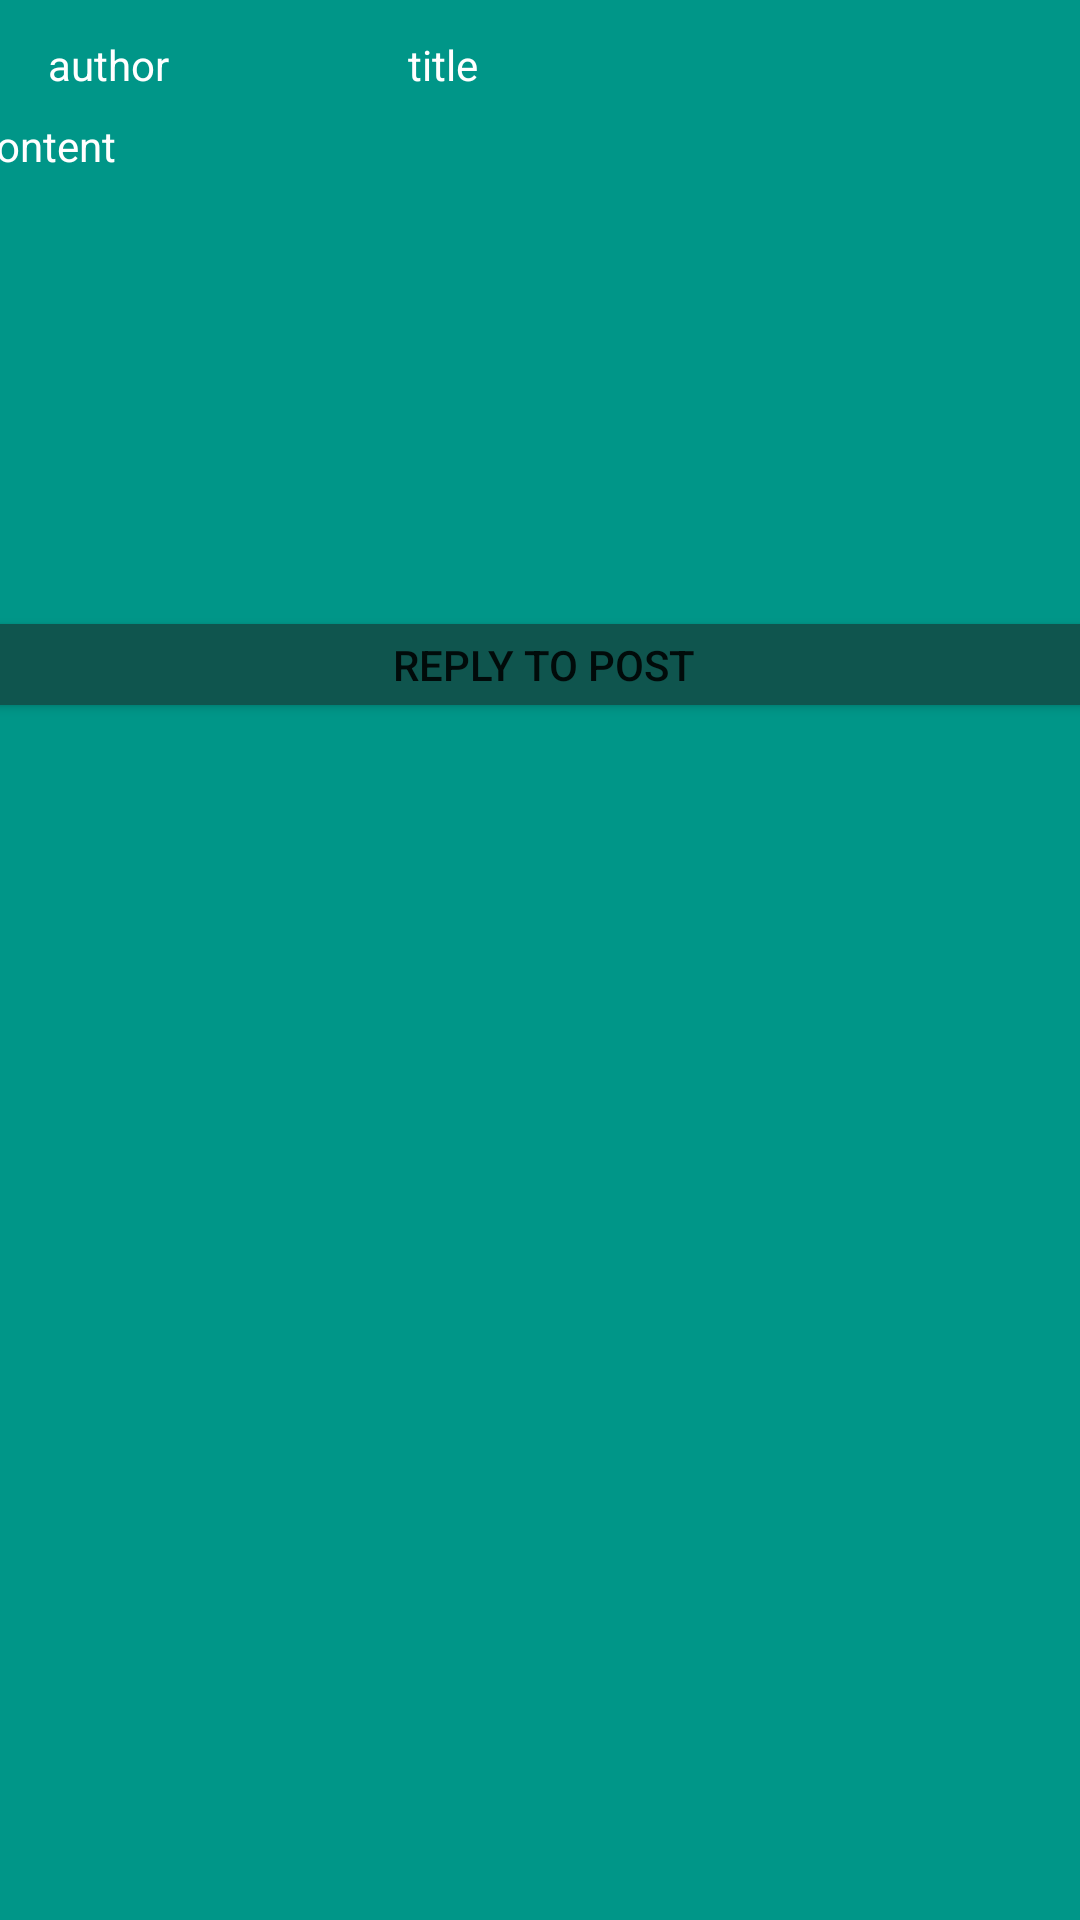

Produce the Android XML layout that renders to this screen, including the resource entries it uses.
<!-- AndroidManifest.xml: application theme Theme.UniversityApp -->
<!-- res/layout/activity_forum_discussion.xml -->
<?xml version="1.0" encoding="utf-8"?>
<androidx.constraintlayout.widget.ConstraintLayout xmlns:android="http://schemas.android.com/apk/res/android"
    xmlns:app="http://schemas.android.com/apk/res-auto"
    xmlns:tools="http://schemas.android.com/tools"
    android:layout_width="match_parent"
    android:layout_height="match_parent"
    android:background="#009688"
    tools:context=".ForumDiscussion">

    <TextView
        android:id="@+id/tv_forumTopicView_content"
        android:layout_width="380dp"
        android:layout_height="146dp"
        android:layout_marginStart="16dp"
        android:layout_marginLeft="16dp"
        android:layout_marginTop="7dp"
        android:layout_marginEnd="14dp"
        android:layout_marginRight="14dp"
        android:text="content"
        android:textColor="#FFFFFF"
        app:layout_constraintEnd_toEndOf="parent"
        app:layout_constraintStart_toStartOf="parent"
        app:layout_constraintTop_toBottomOf="@+id/tv_forumTopicView_uName" />

    <Button
        android:id="@+id/btn_forumTopicView_reply"
        android:layout_width="380dp"
        android:layout_height="39dp"
        android:layout_marginStart="16dp"
        android:layout_marginLeft="16dp"
        android:layout_marginTop="17dp"
        android:layout_marginEnd="14dp"
        android:layout_marginRight="14dp"
        android:layout_marginBottom="20dp"
        android:text="Reply to post"
        app:backgroundTint="@color/buttons"
        app:layout_constraintBottom_toTopOf="@+id/rv_topicForumView_recycler"
        app:layout_constraintEnd_toEndOf="parent"
        app:layout_constraintStart_toStartOf="parent"
        app:layout_constraintTop_toBottomOf="@+id/tv_forumTopicView_content"
        app:layout_constraintVertical_bias="0.0" />

    <TextView
        android:id="@+id/tv_forumTopicView_uName"
        android:layout_width="150dp"
        android:layout_height="20dp"
        android:layout_marginStart="16dp"
        android:layout_marginLeft="16dp"
        android:layout_marginTop="12dp"
        android:text="author"
        android:textColor="#FFFFFF"
        app:layout_constraintStart_toStartOf="parent"
        app:layout_constraintTop_toTopOf="parent" />

    <TextView
        android:id="@+id/tv_forumTopicView_title"
        android:layout_width="210dp"
        android:layout_height="20dp"
        android:layout_marginTop="12dp"
        android:layout_marginEnd="14dp"
        android:layout_marginRight="14dp"
        android:text="title"
        android:textColor="#FFFFFF"
        app:layout_constraintEnd_toEndOf="parent"
        app:layout_constraintTop_toTopOf="parent" />

    <androidx.recyclerview.widget.RecyclerView
        android:id="@+id/rv_topicForumView_recycler"
        android:layout_width="match_parent"
        android:layout_height="476dp"
        android:layout_marginTop="16dp"
        app:layout_constraintEnd_toEndOf="parent"
        app:layout_constraintHorizontal_bias="0.0"
        app:layout_constraintStart_toStartOf="parent"
        app:layout_constraintTop_toBottomOf="@+id/btn_forumTopicView_reply" />
</androidx.constraintlayout.widget.ConstraintLayout>
<!-- resources referenced by this layout -->
<resources>
  <color name="buttons">#0F554E</color>
  <style name="Theme.UniversityApp" parent="Theme.MaterialComponents.DayNight.NoActionBar">
          
          <item name="colorPrimary">@color/purple_500</item>
          <item name="colorPrimaryVariant">@color/purple_700</item>
          <item name="colorOnPrimary">@color/white</item>
          
          <item name="colorSecondary">@color/teal_200</item>
          <item name="colorSecondaryVariant">@color/teal_700</item>
          <item name="colorOnSecondary">@color/black</item>
          
          <item name="android:statusBarColor" tools:targetApi="l">?attr/colorPrimaryVariant</item>
          
      </style>
  <color name="purple_500">#FF6200EE</color>
  <color name="purple_700">#FF3700B3</color>
  <color name="white">#FFFFFFFF</color>
  <color name="teal_200">#FF03DAC5</color>
  <color name="teal_700">#FF018786</color>
  <color name="black">#FF000000</color>
</resources>
